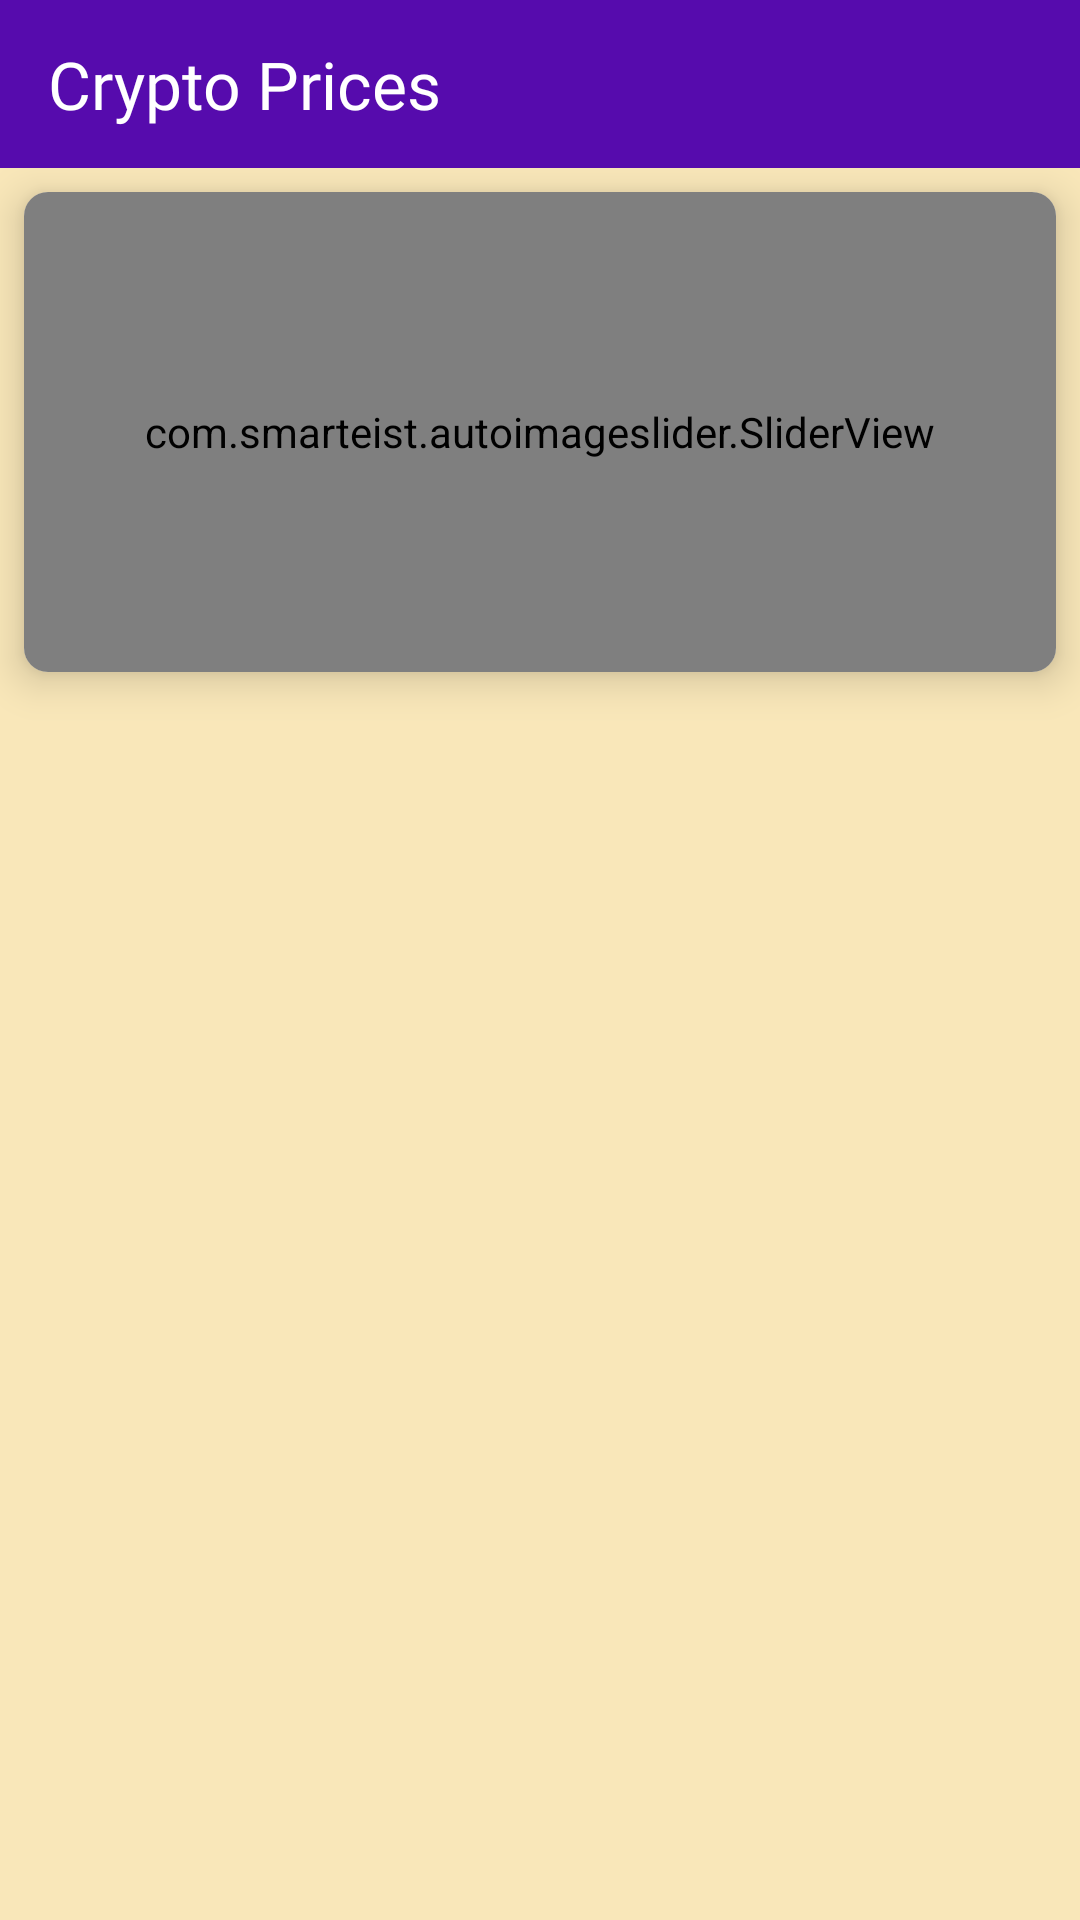

The Android layout XML behind this screen, and the referenced resources:
<!-- AndroidManifest.xml: application theme Theme.LiveCrypto -->
<!-- res/layout/fragment_market.xml -->
<?xml version="1.0" encoding="utf-8"?>
<androidx.constraintlayout.widget.ConstraintLayout xmlns:android="http://schemas.android.com/apk/res/android"
    xmlns:app="http://schemas.android.com/apk/res-auto"
    xmlns:tools="http://schemas.android.com/tools"
    android:layout_width="match_parent"
    android:layout_height="match_parent"
    android:background="#F9E7B9"
    tools:context=".ui.fragment.MarketFragment">

    <androidx.appcompat.widget.Toolbar
        android:id="@+id/toolbar_market"
        android:layout_width="match_parent"
        android:layout_height="wrap_content"
        android:background="?attr/colorPrimary"
        android:minHeight="?attr/actionBarSize"
        android:theme="?attr/actionBarTheme"
        app:layout_constraintEnd_toEndOf="parent"
        app:layout_constraintHorizontal_bias="0.5"
        app:layout_constraintStart_toStartOf="parent"
        app:layout_constraintTop_toTopOf="parent">


        <TextView
            android:layout_width="wrap_content"
            android:layout_height="wrap_content"
            android:fontFamily="@font/custom_bold"
            android:text="Crypto Prices"
            android:textColor="@color/white"
            android:textSize="22sp" />

    </androidx.appcompat.widget.Toolbar>

    <androidx.cardview.widget.CardView
        android:id="@+id/cv_slider"
        android:layout_width="match_parent"
        android:layout_height="160dp"
        android:layout_margin="8dp"
        app:cardCornerRadius="8dp"
        app:cardElevation="8dp"
        app:layout_constraintEnd_toEndOf="parent"
        app:layout_constraintStart_toStartOf="parent"
        app:layout_constraintTop_toBottomOf="@+id/toolbar_market">

        <com.smarteist.autoimageslider.SliderView
            android:id="@+id/slider"
            android:layout_width="match_parent"
            android:layout_height="match_parent"
            android:layout_centerInParent="true"
            app:sliderAnimationDuration="600"
            app:sliderAutoCycleDirection="back_and_forth"
            app:sliderIndicatorAnimationDuration="600"
            app:sliderIndicatorEnabled="true"
            app:sliderIndicatorGravity="center_horizontal|bottom"
            app:sliderIndicatorMargin="15dp"
            app:sliderIndicatorOrientation="horizontal"
            app:sliderIndicatorPadding="3dp"
            app:sliderIndicatorRadius="1dp"
            app:sliderIndicatorSelectedColor="#5A5A5A"
            app:sliderIndicatorUnselectedColor="#FFF"
            app:sliderScrollTimeInSec="1" />
    </androidx.cardview.widget.CardView>

    <com.google.android.material.tabs.TabLayout
        android:id="@+id/tab_layout"
        android:layout_width="match_parent"
        android:layout_height="wrap_content"
        android:layout_marginStart="8dp"
        android:layout_marginTop="16dp"
        android:layout_marginEnd="8dp"
        android:background="#F9E7B9"
        app:layout_constraintEnd_toEndOf="parent"
        app:layout_constraintStart_toStartOf="parent"
        app:layout_constraintTop_toBottomOf="@+id/cv_slider"
        app:tabGravity="center"
        app:tabIndicator="@drawable/tab_indicator"
        app:tabIndicatorAnimationMode="elastic"
        app:tabIndicatorGravity="stretch"
        app:tabMode="scrollable"
        app:tabSelectedTextColor="@color/white" />

    <androidx.viewpager.widget.ViewPager
        android:id="@+id/view_pager"
        android:layout_width="match_parent"
        android:layout_height="0dp"
        android:background="#F9E7B9"
        app:layout_constraintBottom_toBottomOf="parent"
        app:layout_constraintEnd_toEndOf="parent"
        app:layout_constraintStart_toStartOf="parent"
        app:layout_constraintTop_toBottomOf="@+id/tab_layout" />

</androidx.constraintlayout.widget.ConstraintLayout>
<!-- resources referenced by this layout -->
<resources>
  <color name="white">#FFFFFFFF</color>
  <!-- drawable tab_indicator (drawable) -->
  <?xml version="1.0" encoding="utf-8"?>
  <shape xmlns:android="http://schemas.android.com/apk/res/android"
      android:shape="rectangle">
  
      <solid android:color="@color/primary" />
      <corners android:radius="180dp" />
  
  
  </shape>
  <style name="Theme.LiveCrypto" parent="Theme.MaterialComponents.Light.NoActionBar">
          
          <item name="colorPrimary">@color/primary</item>
          <item name="colorPrimaryVariant">@color/primary</item>
          <item name="colorOnPrimary">@color/white</item>
          
          <item name="colorSecondary">@color/teal_200</item>
          <item name="colorSecondaryVariant">@color/teal_700</item>
          <item name="colorOnSecondary">@color/black</item>
          
          <item name="android:statusBarColor" tools:targetApi="l">?attr/colorPrimaryVariant</item>
          
      </style>
  <color name="primary">#560bad</color>
  <color name="teal_200">#FF03DAC5</color>
  <color name="teal_700">#FF018786</color>
  <color name="black">#FF000000</color>
</resources>
